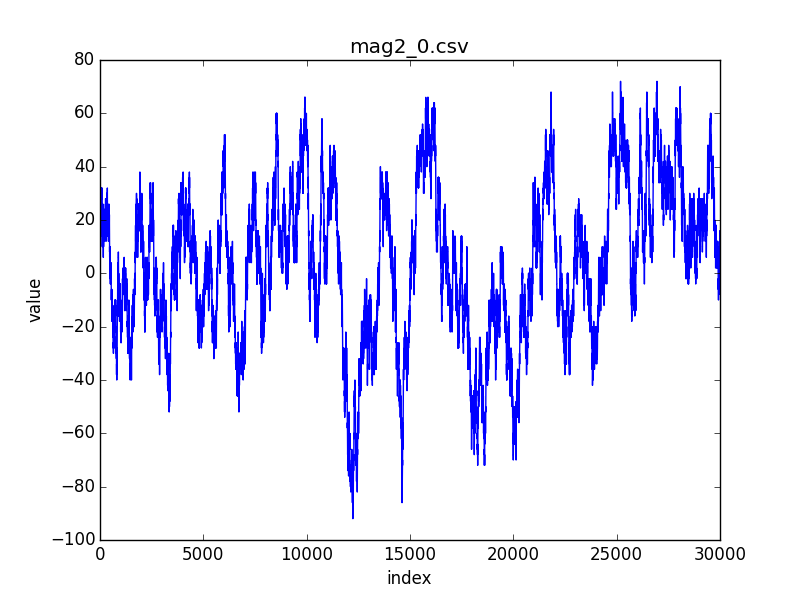

Source data for this figure (header and first rows):
index; 0; 1; 2; 3; 4; 5; 6; 7; 8; 9; 10; 11; 12; 13; 14; 15; 16; 17; 18; 19; 20; 21; 22
value; 4; 2; 4; 6; 4; 6; 8; 10; 8; 10; 12; 10; 12; 14; 16; 18; 16; 14; 16; 14; 16; 18; 20
